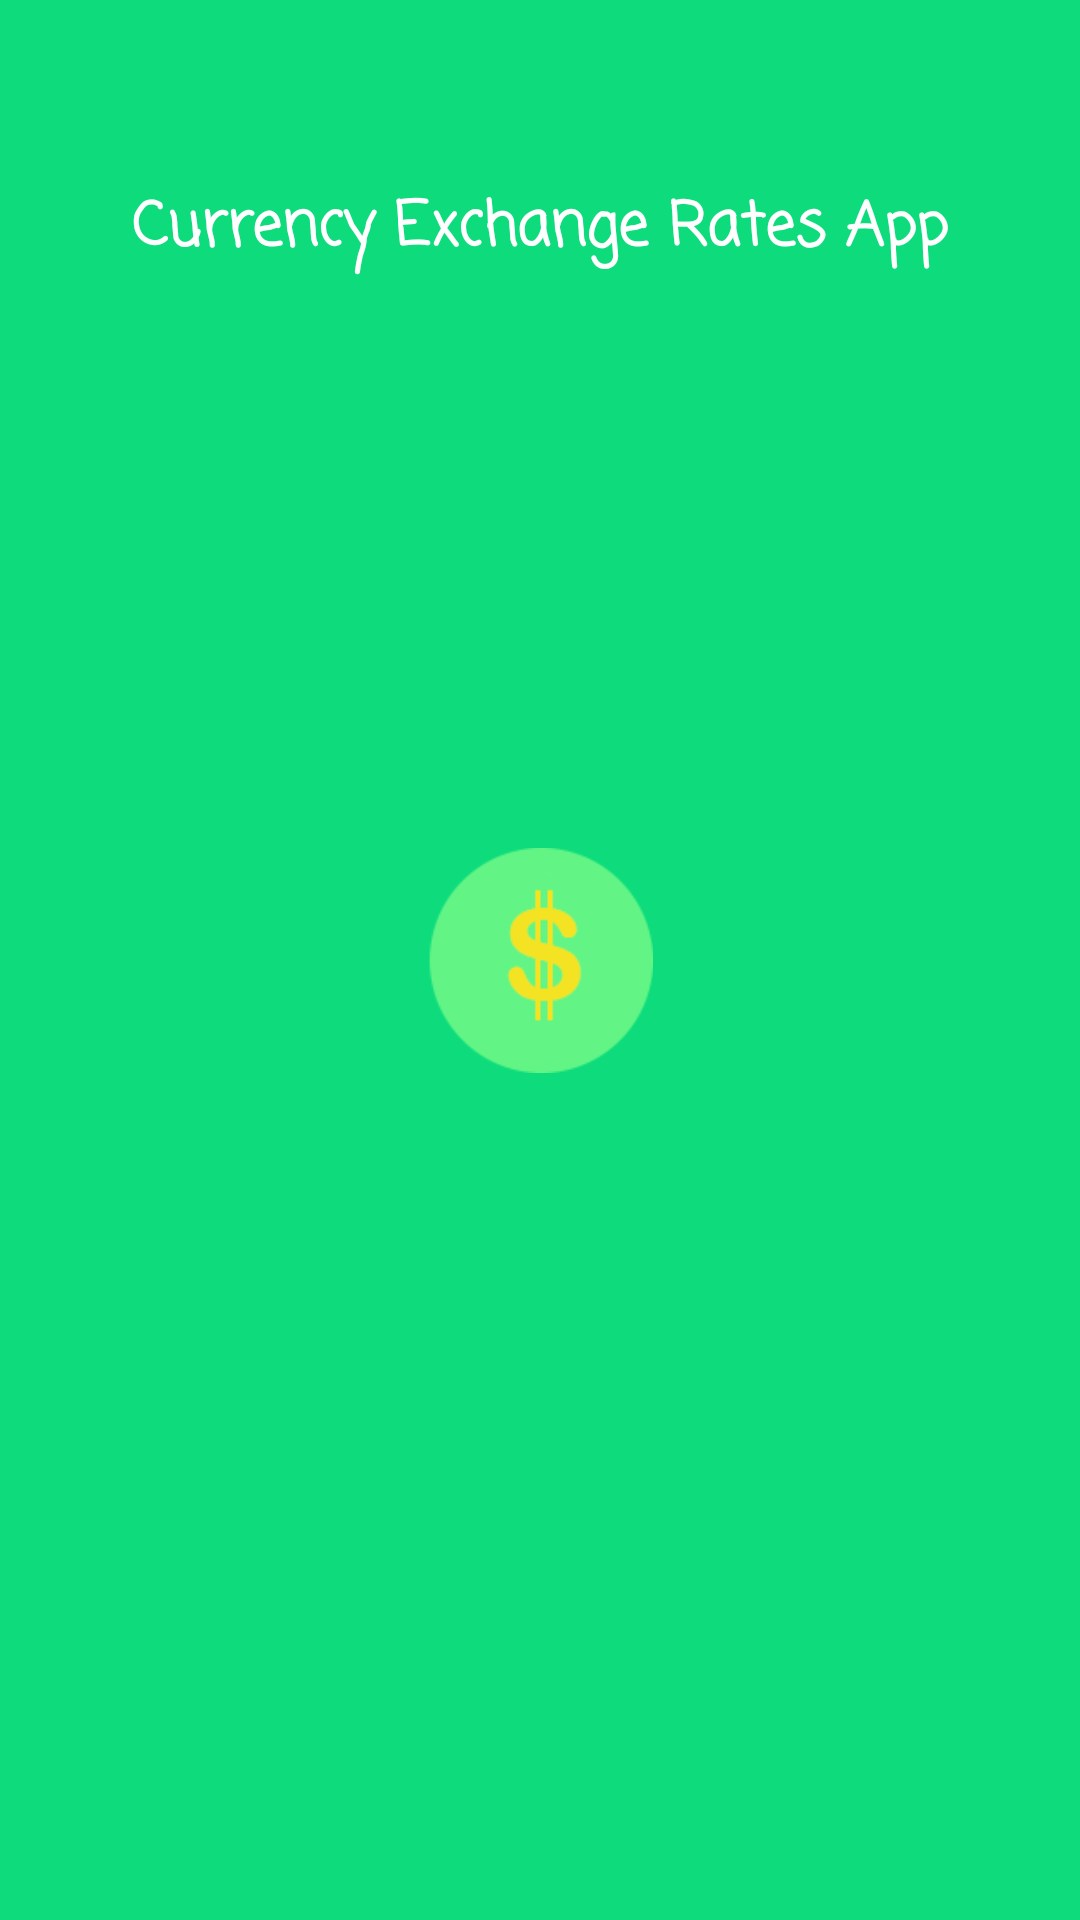

Android layout source for this screen:
<!-- AndroidManifest.xml: application theme MyTheme -->
<!-- res/layout/activity_splash.xml -->
<?xml version="1.0" encoding="utf-8"?>
<android.support.constraint.ConstraintLayout
    xmlns:android="http://schemas.android.com/apk/res/android"
    xmlns:app="http://schemas.android.com/apk/res-auto"
    xmlns:tools="http://schemas.android.com/tools"
    android:id="@+id/activity_splash"
    android:layout_width="match_parent"
    android:layout_height="match_parent"
    android:background="#0edc7c"
    tools:context="com.ahmedkhaled.currencyexchange.activities.Splash">

    <ImageView
        android:id="@+id/imageView"
        android:layout_width="75dp"
        android:layout_height="75dp"
        android:src="@drawable/dollar"
        app:layout_constraintBottom_toBottomOf="parent"
        app:layout_constraintEnd_toEndOf="parent"
        app:layout_constraintStart_toStartOf="parent"
        app:layout_constraintTop_toTopOf="parent" />


    <TextView
        android:layout_width="wrap_content"
        android:layout_height="wrap_content"
        android:fontFamily="casual"
        android:text="@string/app_desc"
        android:textColor="#fff"
        android:textSize="20sp"
        android:textStyle="bold"
        android:maxLines="1"
        app:layout_constraintVertical_bias=".1"
        app:layout_constraintBottom_toBottomOf="parent"
        app:layout_constraintEnd_toEndOf="parent"
        app:layout_constraintStart_toStartOf="parent"
        app:layout_constraintTop_toTopOf="parent" />




</android.support.constraint.ConstraintLayout>
<!-- resources referenced by this layout -->
<resources>
  <!-- drawable dollar: png bitmap (drawable, 18583 bytes) -->
  <string name="app_desc">Currency Exchange Rates App</string>
  <style name="MyTheme" parent="Theme.AppCompat.Light.DarkActionBar">
          
          <item name="colorPrimary">#0edc7c</item>
          <item name="colorPrimaryDark">#000</item>
          <item name="colorAccent">@color/colorAccent</item>
      </style>
  <color name="colorAccent">#FF4081</color>
</resources>
